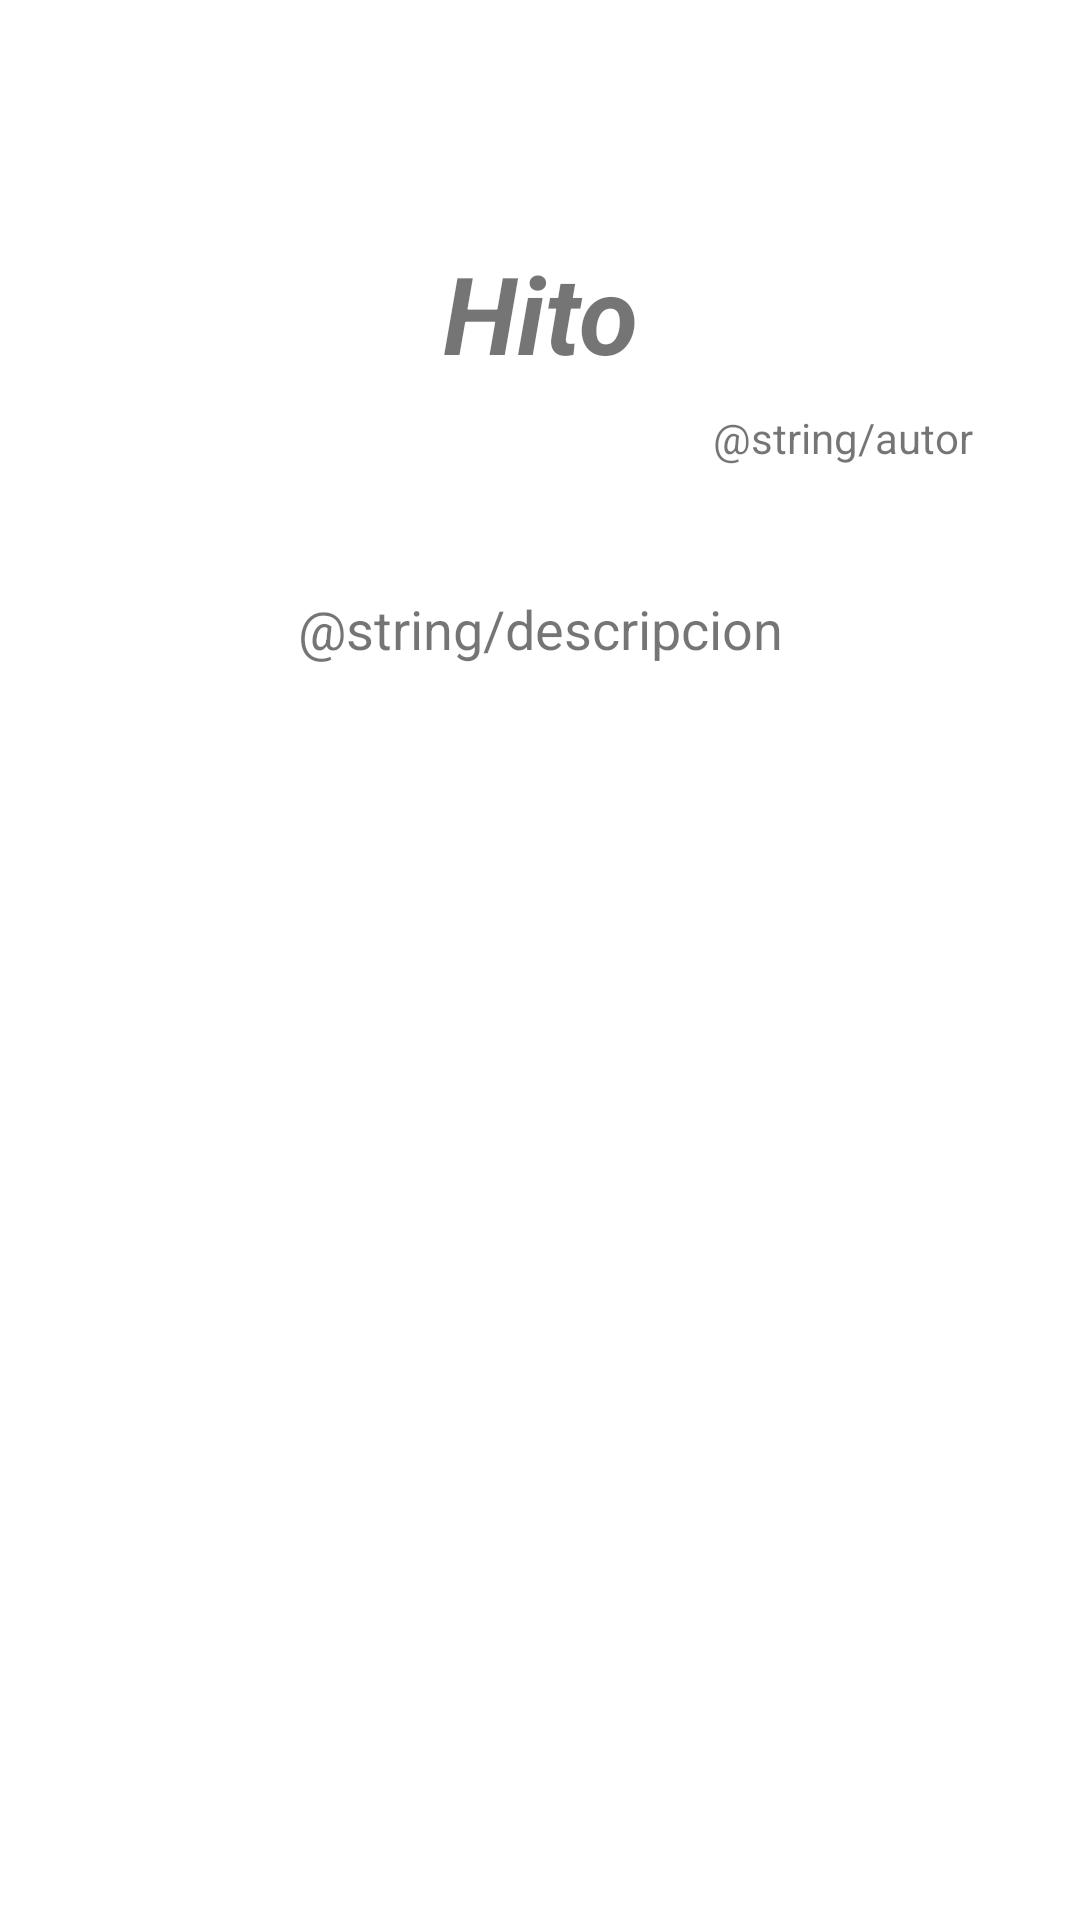

Android layout source for this screen:
<!-- AndroidManifest.xml: application theme Theme.Hito -->
<!-- res/layout/acercade.xml -->
<?xml version="1.0" encoding="utf-8"?>
<androidx.constraintlayout.widget.ConstraintLayout
    xmlns:android="http://schemas.android.com/apk/res/android"
    xmlns:app="http://schemas.android.com/apk/res-auto"
    xmlns:tools="http://schemas.android.com/tools"
    android:layout_width="match_parent"
    android:layout_height="match_parent">

    <TextView
        android:id="@+id/textView"
        android:layout_width="wrap_content"
        android:layout_height="wrap_content"
        android:layout_marginTop="80dp"
        android:text="@string/app_name"
        android:textSize="36sp"
        android:textStyle="bold|italic"
        app:layout_constraintEnd_toEndOf="parent"
        app:layout_constraintStart_toStartOf="parent"
        app:layout_constraintTop_toTopOf="parent" />

    <TextView
        android:id="@+id/textView2"
        android:layout_width="wrap_content"
        android:layout_height="wrap_content"
        android:layout_marginTop="44dp"
        android:padding="25dp"
        android:text="@string/descripcion"
        android:textSize="18sp"
        app:layout_constraintEnd_toEndOf="parent"
        app:layout_constraintStart_toStartOf="parent"
        app:layout_constraintTop_toBottomOf="@+id/textView" />

    <TextView
        android:id="@+id/textView3"
        android:layout_width="wrap_content"
        android:layout_height="wrap_content"
        android:layout_marginTop="8dp"
        android:text="@string/autor"
        app:layout_constraintEnd_toEndOf="parent"
        app:layout_constraintHorizontal_bias="0.87"
        app:layout_constraintStart_toStartOf="parent"
        app:layout_constraintTop_toBottomOf="@+id/textView" />
</androidx.constraintlayout.widget.ConstraintLayout>
<!-- resources referenced by this layout -->
<resources>
  <string name="app_name">Hito</string>
  <string name="autor">Guillermo Casas Reche</string>
  <string name="descripcion">
          Multimedia programming exercise. In it a list of recipes is developed
          classified by its difficulty.
          Navigation between windows, obtaining text from an XML and
          language change, extract images, interface development and menu generation.
      </string>
  <style name="Theme.Hito" parent="Theme.MaterialComponents.DayNight.DarkActionBar">
          
          <item name="colorPrimary">@color/purple_500</item>
          <item name="colorPrimaryVariant">@color/purple_700</item>
          <item name="colorOnPrimary">@color/white</item>
          
          <item name="colorSecondary">@color/teal_200</item>
          <item name="colorSecondaryVariant">@color/teal_700</item>
          <item name="colorOnSecondary">@color/black</item>
          
          <item name="android:statusBarColor" tools:targetApi="l">?attr/colorPrimaryVariant</item>
          
      </style>
  <!-- not gathered from this repository: default colours our renderer supplied (Android Studio template values) -->
  <color name="purple_500">#FF6200EE</color>
  <color name="purple_700">#FF3700B3</color>
  <color name="teal_200">#FF03DAC5</color>
  <color name="teal_700">#FF018786</color>
  <color name="black">#FF000000</color>
  <color name="white">#FFFFFFFF</color>
</resources>
